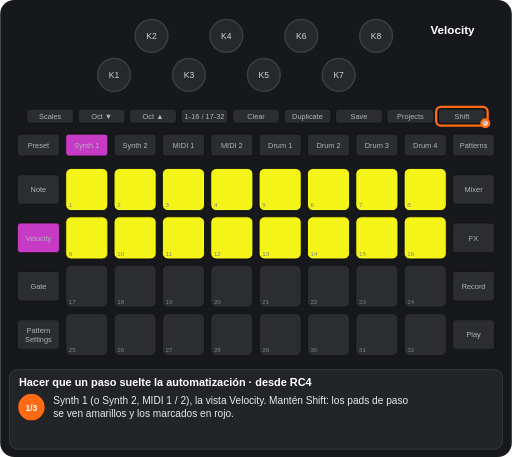
t = 0.00 s
t = 1.05 s: frame unchanged from t = 0.00 s, image omitted
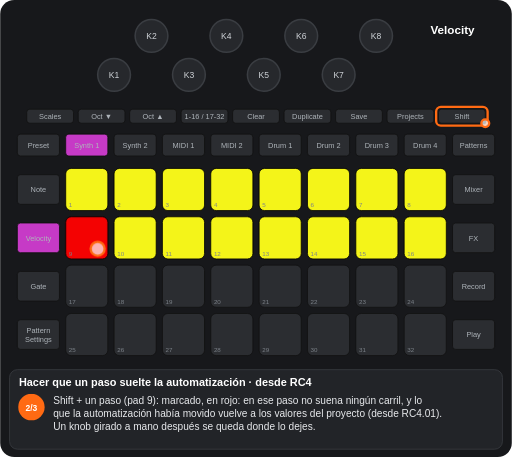
t = 2.47 s
t = 3.55 s: frame unchanged from t = 2.47 s, image omitted
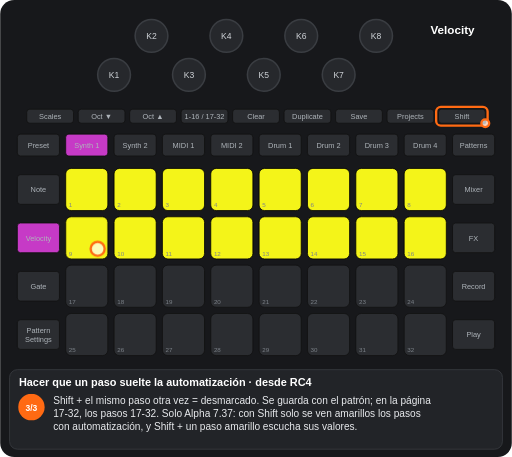
t = 4.61 s
t = 5.86 s: frame unchanged from t = 4.61 s, image omitted

The animated SVG that drew these frames (rendered in a browser with its animation timeline set to each time). Animation: 7 CSS @keyframes rules; one cycle of 7.11 s, repeats indefinitely.

<svg xmlns="http://www.w3.org/2000/svg" viewBox="0 0 656 586" width="656" height="586" font-family="Arial, Helvetica, sans-serif" role="img" aria-label="Hacer que un paso suelte la automatización · desde RC4"><title>Hacer que un paso suelte la automatización · desde RC4</title><style>.kb{fill:#26282c;stroke:#3a3d42;stroke-width:2}.kt{font-size:11px;fill:#cfd3d8;text-anchor:middle}.u{fill:#2b2d31;stroke:#111}.bt{font-size:9.5px;fill:#aeb4ba;text-anchor:middle}.pn{font-size:8px;fill:#7d838a}.pl{font-size:9.5px;font-weight:bold;text-anchor:middle}.kl{font-size:10px;fill:#cfd3d8;text-anchor:middle}.fg{fill:#fff;fill-opacity:.7;stroke:#ff6a13;stroke-width:3}.fo{fill:none;stroke:#ff6a13;stroke-width:3}.ta{fill:none;stroke:#ff6a13;stroke-width:3}.vw{font-size:15px;font-weight:bold;fill:#fff;text-anchor:middle}.ti{font-size:14px;font-weight:bold;fill:#fff}.cp{font-size:13px;fill:#e8eaed}.sn{font-size:11px;font-weight:bold;fill:#fff;text-anchor:middle}.b{animation:b .6s step-end infinite}@keyframes b{0%{opacity:1}50%{opacity:0}100%{opacity:0}}.v{animation:v 1.2s ease-in-out infinite}@keyframes v{0%{opacity:1}50%{opacity:.3}100%{opacity:1}}.g0{animation:kg0 7107ms step-end infinite}@keyframes kg0{0%{opacity:1}29.647%{opacity:0}64.823%{opacity:1}100%{opacity:1}}.g1{animation:kg1 7107ms step-end infinite;opacity:0}@keyframes kg1{0%{opacity:0}29.647%{opacity:1}64.823%{opacity:0}100%{opacity:0}}.g2{animation:kg2 7107ms step-end infinite;opacity:0}@keyframes kg2{0%{opacity:0}29.647%{opacity:1}100%{opacity:1}}.g3{animation:kg3 7107ms step-end infinite}@keyframes kg3{0%{opacity:1}29.647%{opacity:0}100%{opacity:0}}.g4{animation:kg4 7107ms step-end infinite;opacity:0}@keyframes kg4{0%{opacity:0}64.823%{opacity:1}100%{opacity:1}}</style><rect width="656" height="586" rx="18" fill="#17181b"/><circle cx="146" cy="96" r="21" class="kb"/><text x="146" y="100" class="kt">K1</text><circle cx="194" cy="46" r="21" class="kb"/><text x="194" y="50" class="kt">K2</text><circle cx="242" cy="96" r="21" class="kb"/><text x="242" y="100" class="kt">K3</text><circle cx="290" cy="46" r="21" class="kb"/><text x="290" y="50" class="kt">K4</text><circle cx="338" cy="96" r="21" class="kb"/><text x="338" y="100" class="kt">K5</text><circle cx="386" cy="46" r="21" class="kb"/><text x="386" y="50" class="kt">K6</text><circle cx="434" cy="96" r="21" class="kb"/><text x="434" y="100" class="kt">K7</text><circle cx="482" cy="46" r="21" class="kb"/><text x="482" y="50" class="kt">K8</text><rect x="34" y="140" width="60" height="18" rx="4" class="u"/><text x="64" y="152.5" class="bt">Scales</text><rect x="100" y="140" width="60" height="18" rx="4" class="u"/><text x="130" y="152.5" class="bt">Oct ▼</text><rect x="166" y="140" width="60" height="18" rx="4" class="u"/><text x="196" y="152.5" class="bt">Oct ▲</text><rect x="232" y="140" width="60" height="18" rx="4" class="u"/><text x="262" y="152.5" class="bt">1-16 / 17-32</text><rect x="298" y="140" width="60" height="18" rx="4" class="u"/><text x="328" y="152.5" class="bt">Clear</text><rect x="364" y="140" width="60" height="18" rx="4" class="u"/><text x="394" y="152.5" class="bt">Duplicate</text><rect x="430" y="140" width="60" height="18" rx="4" class="u"/><text x="460" y="152.5" class="bt">Save</text><rect x="496" y="140" width="60" height="18" rx="4" class="u"/><text x="526" y="152.5" class="bt">Projects</text><rect x="562" y="140" width="60" height="18" rx="4" class="u"/><text x="592" y="152.5" class="bt">Shift</text><rect x="22" y="172" width="54" height="28" rx="4" class="u"/><text x="49" y="189.5" class="bt">Preset</text><rect x="84" y="172" width="54" height="28" rx="4" class="u"/><text x="111" y="189.5" class="bt">Synth 1</text><rect x="146" y="172" width="54" height="28" rx="4" class="u"/><text x="173" y="189.5" class="bt">Synth 2</text><rect x="208" y="172" width="54" height="28" rx="4" class="u"/><text x="235" y="189.5" class="bt">MIDI 1</text><rect x="270" y="172" width="54" height="28" rx="4" class="u"/><text x="297" y="189.5" class="bt">MIDI 2</text><rect x="332" y="172" width="54" height="28" rx="4" class="u"/><text x="359" y="189.5" class="bt">Drum 1</text><rect x="394" y="172" width="54" height="28" rx="4" class="u"/><text x="421" y="189.5" class="bt">Drum 2</text><rect x="456" y="172" width="54" height="28" rx="4" class="u"/><text x="483" y="189.5" class="bt">Drum 3</text><rect x="518" y="172" width="54" height="28" rx="4" class="u"/><text x="545" y="189.5" class="bt">Drum 4</text><rect x="580" y="172" width="54" height="28" rx="4" class="u"/><text x="607" y="189.5" class="bt">Patterns</text><rect x="22" y="224" width="54" height="38" rx="4" class="u"/><text x="49" y="246.5" class="bt">Note</text><rect x="580" y="224" width="54" height="38" rx="4" class="u"/><text x="607" y="246.5" class="bt">Mixer</text><rect x="22" y="286" width="54" height="38" rx="4" class="u"/><text x="49" y="308.5" class="bt">Velocity</text><rect x="580" y="286" width="54" height="38" rx="4" class="u"/><text x="607" y="308.5" class="bt">FX</text><rect x="22" y="348" width="54" height="38" rx="4" class="u"/><text x="49" y="370.5" class="bt">Gate</text><rect x="580" y="348" width="54" height="38" rx="4" class="u"/><text x="607" y="370.5" class="bt">Record</text><rect x="22" y="410" width="54" height="38" rx="4" class="u"/><text x="49" y="427" class="bt">Pattern</text><text x="49" y="438" class="bt">Settings</text><rect x="580" y="410" width="54" height="38" rx="4" class="u"/><text x="607" y="432.5" class="bt">Play</text><rect x="84" y="216" width="54" height="54" rx="7" class="u"/><rect x="146" y="216" width="54" height="54" rx="7" class="u"/><rect x="208" y="216" width="54" height="54" rx="7" class="u"/><rect x="270" y="216" width="54" height="54" rx="7" class="u"/><rect x="332" y="216" width="54" height="54" rx="7" class="u"/><rect x="394" y="216" width="54" height="54" rx="7" class="u"/><rect x="456" y="216" width="54" height="54" rx="7" class="u"/><rect x="518" y="216" width="54" height="54" rx="7" class="u"/><rect x="84" y="278" width="54" height="54" rx="7" class="u"/><rect x="146" y="278" width="54" height="54" rx="7" class="u"/><rect x="208" y="278" width="54" height="54" rx="7" class="u"/><rect x="270" y="278" width="54" height="54" rx="7" class="u"/><rect x="332" y="278" width="54" height="54" rx="7" class="u"/><rect x="394" y="278" width="54" height="54" rx="7" class="u"/><rect x="456" y="278" width="54" height="54" rx="7" class="u"/><rect x="518" y="278" width="54" height="54" rx="7" class="u"/><rect x="84" y="340" width="54" height="54" rx="7" class="u"/><rect x="146" y="340" width="54" height="54" rx="7" class="u"/><rect x="208" y="340" width="54" height="54" rx="7" class="u"/><rect x="270" y="340" width="54" height="54" rx="7" class="u"/><rect x="332" y="340" width="54" height="54" rx="7" class="u"/><rect x="394" y="340" width="54" height="54" rx="7" class="u"/><rect x="456" y="340" width="54" height="54" rx="7" class="u"/><rect x="518" y="340" width="54" height="54" rx="7" class="u"/><rect x="84" y="402" width="54" height="54" rx="7" class="u"/><rect x="146" y="402" width="54" height="54" rx="7" class="u"/><rect x="208" y="402" width="54" height="54" rx="7" class="u"/><rect x="270" y="402" width="54" height="54" rx="7" class="u"/><rect x="332" y="402" width="54" height="54" rx="7" class="u"/><rect x="394" y="402" width="54" height="54" rx="7" class="u"/><rect x="456" y="402" width="54" height="54" rx="7" class="u"/><rect x="518" y="402" width="54" height="54" rx="7" class="u"/><rect x="84" y="216" width="54" height="54" rx="7" fill="#ffff19" fill-opacity="0.95" stroke="#000"/><rect x="146" y="216" width="54" height="54" rx="7" fill="#ffff19" fill-opacity="0.95" stroke="#000"/><rect x="208" y="216" width="54" height="54" rx="7" fill="#ffff19" fill-opacity="0.95" stroke="#000"/><rect x="270" y="216" width="54" height="54" rx="7" fill="#ffff19" fill-opacity="0.95" stroke="#000"/><rect x="332" y="216" width="54" height="54" rx="7" fill="#ffff19" fill-opacity="0.95" stroke="#000"/><rect x="394" y="216" width="54" height="54" rx="7" fill="#ffff19" fill-opacity="0.95" stroke="#000"/><rect x="456" y="216" width="54" height="54" rx="7" fill="#ffff19" fill-opacity="0.95" stroke="#000"/><rect x="518" y="216" width="54" height="54" rx="7" fill="#ffff19" fill-opacity="0.95" stroke="#000"/><rect x="146" y="278" width="54" height="54" rx="7" fill="#ffff19" fill-opacity="0.95" stroke="#000"/><rect x="208" y="278" width="54" height="54" rx="7" fill="#ffff19" fill-opacity="0.95" stroke="#000"/><rect x="270" y="278" width="54" height="54" rx="7" fill="#ffff19" fill-opacity="0.95" stroke="#000"/><rect x="332" y="278" width="54" height="54" rx="7" fill="#ffff19" fill-opacity="0.95" stroke="#000"/><rect x="394" y="278" width="54" height="54" rx="7" fill="#ffff19" fill-opacity="0.95" stroke="#000"/><rect x="456" y="278" width="54" height="54" rx="7" fill="#ffff19" fill-opacity="0.95" stroke="#000"/><rect x="518" y="278" width="54" height="54" rx="7" fill="#ffff19" fill-opacity="0.95" stroke="#000"/><g class="g0"><rect x="84" y="278" width="54" height="54" rx="7" fill="#ffff19" fill-opacity="0.95" stroke="#000"/></g><g class="g1"><rect x="84" y="278" width="54" height="54" rx="7" fill="#ff0000" fill-opacity="0.95" stroke="#000"/></g><text x="88" y="266" class="pn">1</text><text x="150" y="266" class="pn">2</text><text x="212" y="266" class="pn">3</text><text x="274" y="266" class="pn">4</text><text x="336" y="266" class="pn">5</text><text x="398" y="266" class="pn">6</text><text x="460" y="266" class="pn">7</text><text x="522" y="266" class="pn">8</text><text x="88" y="328" class="pn">9</text><text x="150" y="328" class="pn">10</text><text x="212" y="328" class="pn">11</text><text x="274" y="328" class="pn">12</text><text x="336" y="328" class="pn">13</text><text x="398" y="328" class="pn">14</text><text x="460" y="328" class="pn">15</text><text x="522" y="328" class="pn">16</text><text x="88" y="390" class="pn">17</text><text x="150" y="390" class="pn">18</text><text x="212" y="390" class="pn">19</text><text x="274" y="390" class="pn">20</text><text x="336" y="390" class="pn">21</text><text x="398" y="390" class="pn">22</text><text x="460" y="390" class="pn">23</text><text x="522" y="390" class="pn">24</text><text x="88" y="452" class="pn">25</text><text x="150" y="452" class="pn">26</text><text x="212" y="452" class="pn">27</text><text x="274" y="452" class="pn">28</text><text x="336" y="452" class="pn">29</text><text x="398" y="452" class="pn">30</text><text x="460" y="452" class="pn">31</text><text x="522" y="452" class="pn">32</text><rect x="84" y="172" width="54" height="28" rx="4" fill="#c63ac6" stroke="#111"/><text x="111" y="189.5" class="bt" fill="#111">Synth 1</text><rect x="22" y="286" width="54" height="38" rx="4" fill="#c63ac6" stroke="#111"/><text x="49" y="308.5" class="bt" fill="#111">Velocity</text><text x="580" y="44" class="vw">Velocity</text><rect x="559" y="137" width="66" height="24" rx="6" class="fo"/><circle cx="622" cy="158" r="5" class="fg"/><g class="g2"><circle cx="125" cy="319" r="9" class="fg"/></g><rect x="12" y="474" width="632" height="102" rx="10" fill="#222428" stroke="#3a3d42"/><text x="24" y="495" class="ti">Hacer que un paso suelte la automatización · desde RC4</text><g class="g3"><circle cx="40" cy="522" r="17" fill="#ff6a13"/><text x="40" y="526.5" class="sn">1/3</text><text x="68" y="518" class="cp">Synth 1 (o Synth 2, MIDI 1 / 2), la vista Velocity. Mantén Shift: los pads de paso</text><text x="68" y="535" class="cp">se ven amarillos y los marcados en rojo.</text></g><g class="g1"><circle cx="40" cy="522" r="17" fill="#ff6a13"/><text x="40" y="526.5" class="sn">2/3</text><text x="68" y="518" class="cp">Shift + un paso (pad 9): marcado, en rojo: en ese paso no suena ningún carril, y lo</text><text x="68" y="535" class="cp">que la automatización había movido vuelve a los valores del proyecto (desde RC4.01).</text><text x="68" y="552" class="cp">Un knob girado a mano después se queda donde lo dejes.</text></g><g class="g4"><circle cx="40" cy="522" r="17" fill="#ff6a13"/><text x="40" y="526.5" class="sn">3/3</text><text x="68" y="518" class="cp">Shift + el mismo paso otra vez = desmarcado. Se guarda con el patrón; en la página</text><text x="68" y="535" class="cp">17-32, los pasos 17-32. Solo Alpha 7.37: con Shift solo se ven amarillos los pasos</text><text x="68" y="552" class="cp">con automatización, y Shift + un paso amarillo escucha sus valores.</text></g></svg>
